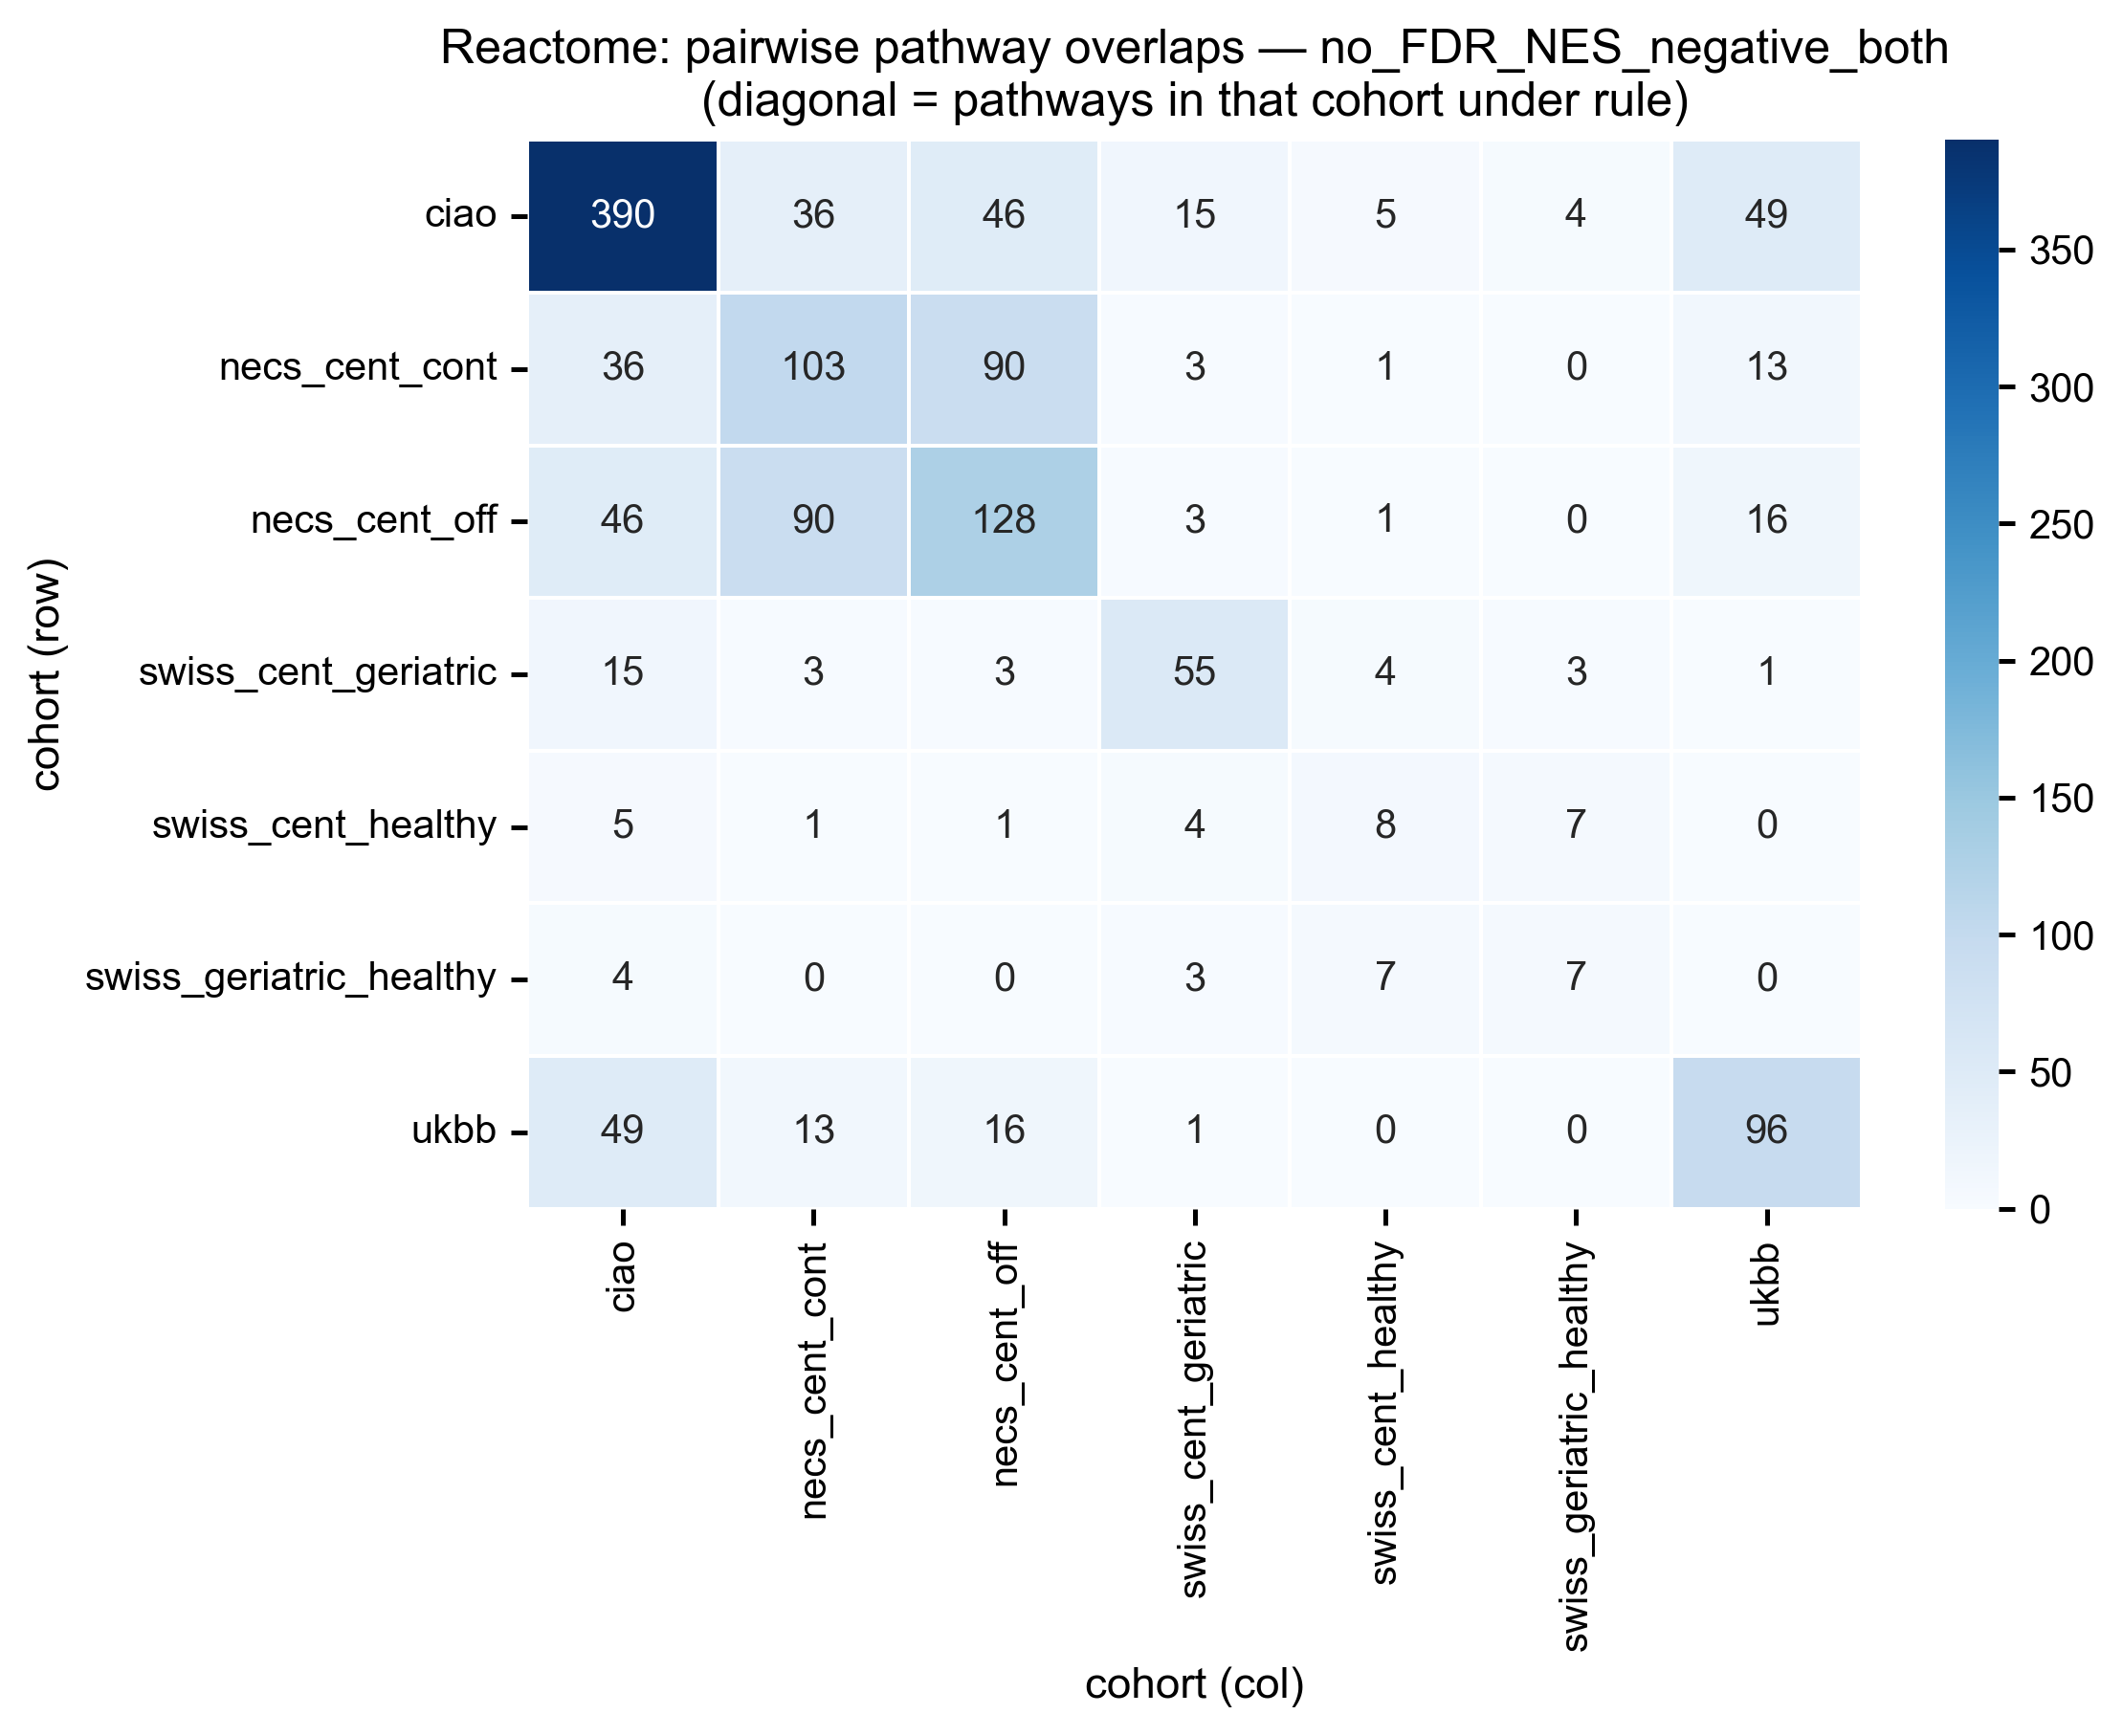

Data behind this chart, as committed beside it:
, ciao, necs_cent_cont, necs_cent_off, swiss_cent_geriatric, swiss_cent_healthy, swiss_geriatric_healthy, ukbb
ciao, 390, 36, 46, 15, 5, 4, 49
necs_cent_cont, 36, 103, 90, 3, 1, 0, 13
necs_cent_off, 46, 90, 128, 3, 1, 0, 16
swiss_cent_geriatric, 15, 3, 3, 55, 4, 3, 1
swiss_cent_healthy, 5, 1, 1, 4, 8, 7, 0
swiss_geriatric_healthy, 4, 0, 0, 3, 7, 7, 0
ukbb, 49, 13, 16, 1, 0, 0, 96
